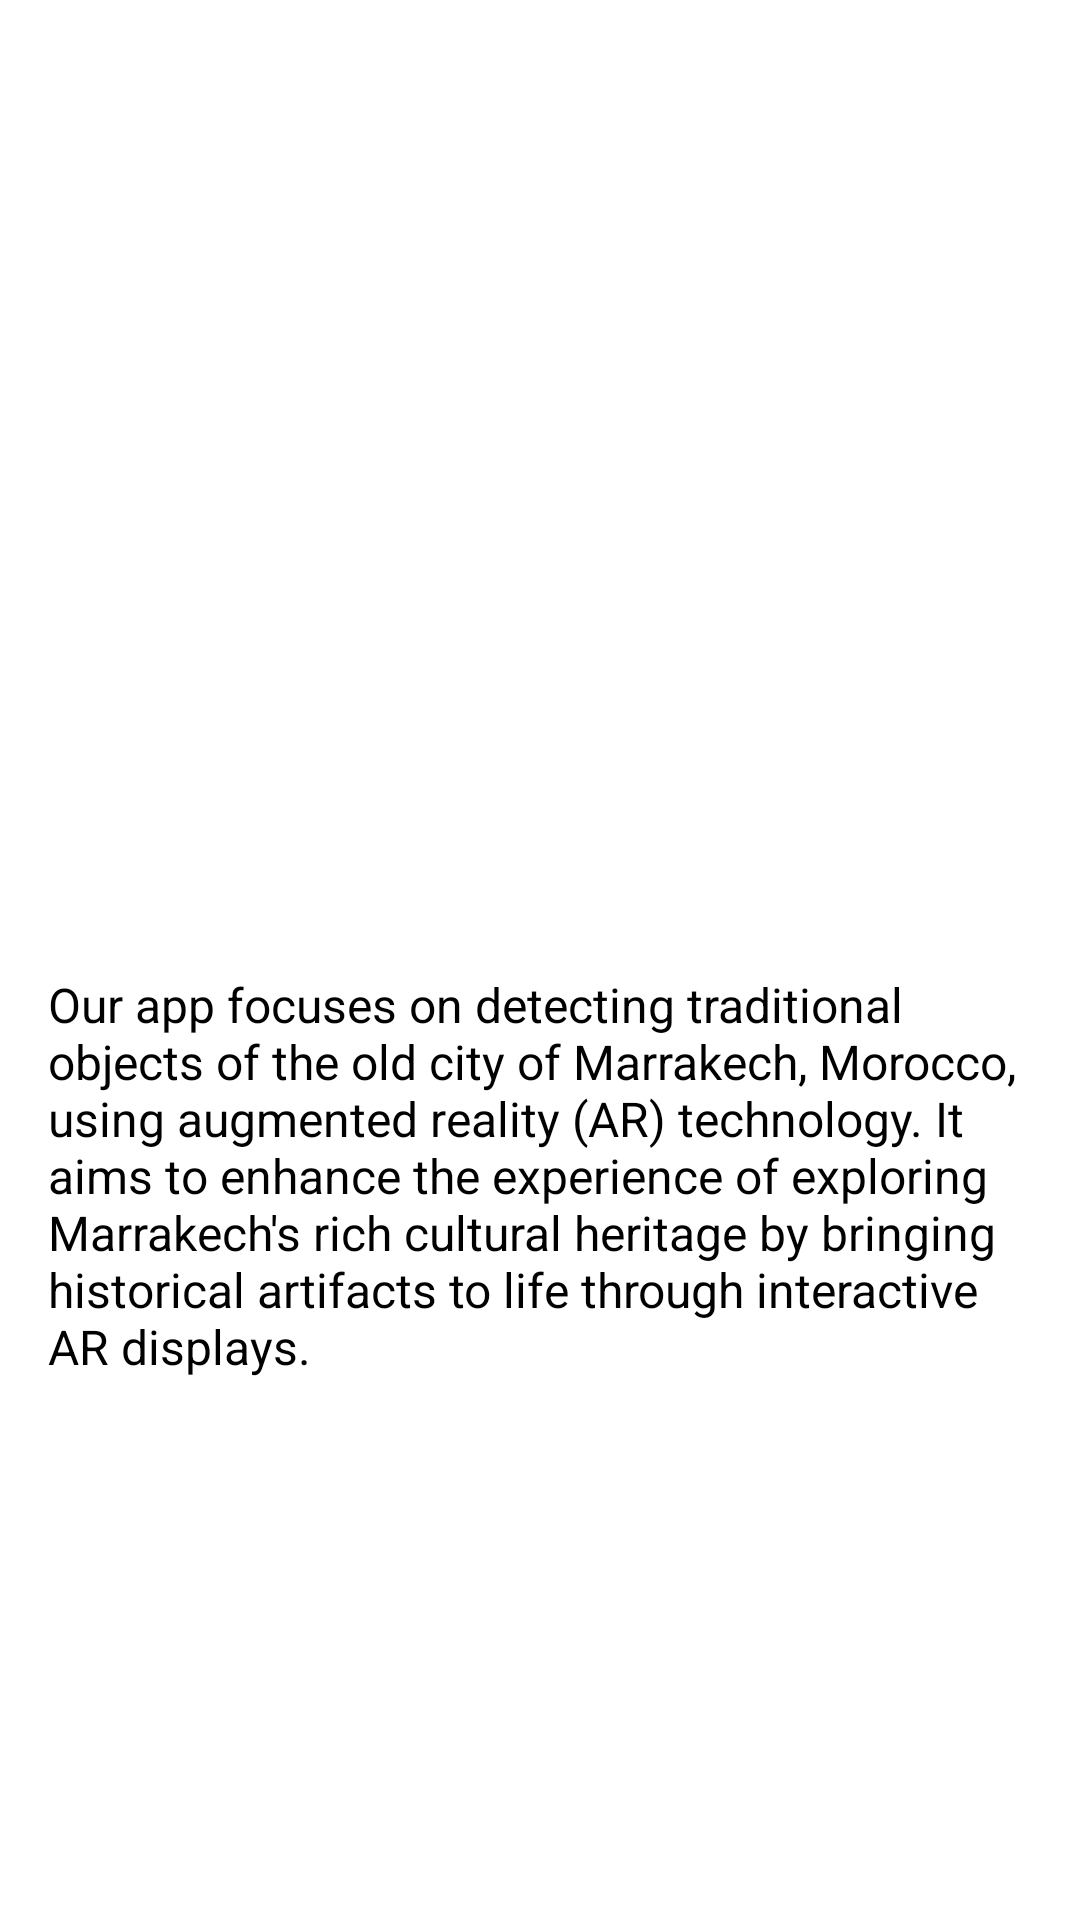

Reconstruct the res/layout file that produces this screen, plus the resources it refers to.
<!-- AndroidManifest.xml: application theme Theme.ArAuth -->
<!-- res/layout/fragment_home.xml -->
<?xml version="1.0" encoding="utf-8"?>
<ScrollView xmlns:android="http://schemas.android.com/apk/res/android"
    android:layout_width="match_parent"
    android:layout_height="match_parent"
    android:fillViewport="true"
    android:background="@color/white">

    <LinearLayout
        android:layout_width="match_parent"
        android:layout_height="wrap_content"
        android:orientation="vertical"
        android:padding="16dp">

        <ImageView
            android:layout_width="match_parent"
            android:layout_height="300dp"
            android:src="@drawable/aboutimage"
            android:contentDescription="@string/about_us_image_desc"
            android:scaleType="fitCenter" />











        <TextView
            android:layout_width="match_parent"
            android:layout_height="wrap_content"
            android:text="@string/about_us_content"
            android:textSize="16sp"
            android:textColor="@color/black"
            android:layout_marginTop="8dp"/>

    </LinearLayout>
</ScrollView>
<!-- resources referenced by this layout -->
<resources>
  <color name="black">#FF000000</color>
  <color name="white">#FFFFFFFF</color>
  <string name="about_us_content">Our app focuses on detecting traditional objects of the old city of Marrakech, Morocco, using augmented reality (AR) technology. It aims to enhance the experience of exploring Marrakech\'s rich cultural heritage by bringing historical artifacts to life through interactive AR displays.</string>
  <string name="about_us_image_desc">Image representing Marrakech</string>
  <string name="about_us_title">About Us</string>
  <style name="Theme.ArAuth" parent="Theme.MaterialComponents.DayNight.NoActionBar">
          
          <item name="colorPrimary">@color/lavender</item>
          <item name="colorPrimaryVariant">@color/lavender</item>
          <item name="colorOnPrimary">@color/white</item>
          
          <item name="colorSecondary">@color/teal_200</item>
          <item name="colorSecondaryVariant">@color/teal_700</item>
          <item name="colorOnSecondary">@color/black</item>
          
          <item name="android:statusBarColor">?attr/colorPrimaryVariant</item>
          
      </style>
  <color name="lavender">#8692F7</color>
  <color name="teal_200">#FF03DAC5</color>
  <color name="teal_700">#FF018786</color>
</resources>
